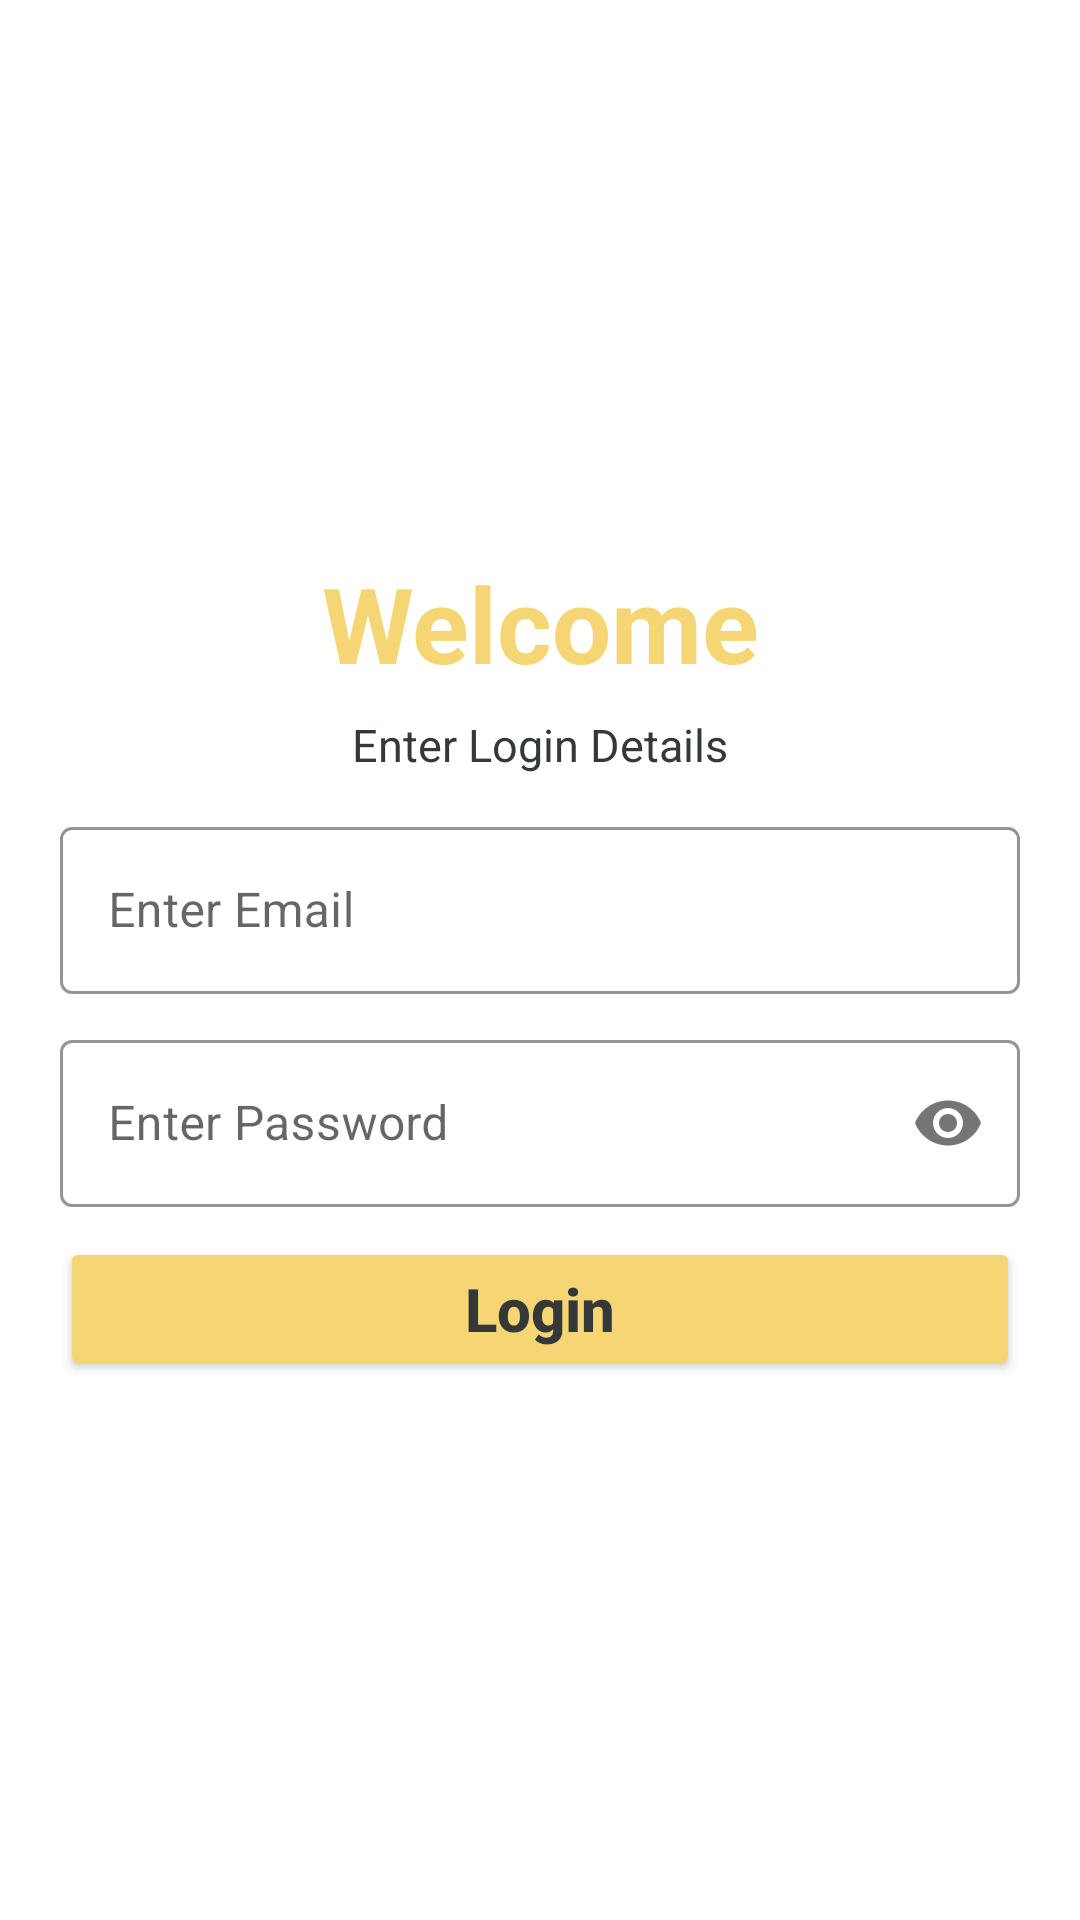

This screen was rendered from an Android layout file. Write that file and the resources it references.
<!-- AndroidManifest.xml: activity theme todotheme -->
<!-- res/layout/activity_login.xml -->
<?xml version="1.0" encoding="utf-8"?>
<LinearLayout xmlns:android="http://schemas.android.com/apk/res/android"
    xmlns:app="http://schemas.android.com/apk/res-auto"
    xmlns:tools="http://schemas.android.com/tools"
    android:layout_width="match_parent"
    android:layout_height="match_parent"
    android:orientation="vertical"
    android:gravity="center"
    android:layout_margin="10dp"
    tools:context=".ui.LoginActivity">

            <TextView
                android:id="@+id/welcome"
                android:layout_width="match_parent"
                android:layout_height="wrap_content"
                android:text="@string/welcome"
                android:textStyle="bold"
                android:textSize="35sp"
                android:layout_margin="5dp"
                android:textColor="@color/purple_500"
                android:gravity="center"/>

            <TextView
                android:id="@+id/txtSignIn"
                android:layout_width="match_parent"
                android:layout_height="wrap_content"
                android:textColor="@color/black"
                android:gravity="center"
                android:textSize="15sp"
                android:padding="2dp"
                android:text="@string/enter_login_details"
                />

            <com.google.android.material.textfield.TextInputLayout
                android:id="@+id/layoutEmail"
                style="@style/Widget.MaterialComponents.TextInputLayout.OutlinedBox"
                android:layout_width="match_parent"
                android:layout_height="wrap_content"
                android:layout_marginLeft="20dp"
                android:layout_marginRight="20dp"
                android:layout_marginTop="10dp"
                app:boxStrokeColor="@color/bgcolor"
                app:hintTextColor="@color/black"
                app:startIconDrawable="@drawable/ic_baseline_email_24"
                app:startIconTint="@color/bgcolor">

                <com.google.android.material.textfield.TextInputEditText
                    android:id="@+id/edtEmail"
                    android:layout_width="match_parent"
                    android:layout_height="wrap_content"
                    android:hint="@string/enter_email"
                    android:textColor="@color/black"
                    android:inputType="textEmailAddress"/>

            </com.google.android.material.textfield.TextInputLayout>

            <com.google.android.material.textfield.TextInputLayout
                android:id="@+id/layoutPass"
                style="@style/Widget.MaterialComponents.TextInputLayout.OutlinedBox"
                android:layout_width="match_parent"
                android:layout_height="wrap_content"
                android:layout_marginLeft="20dp"
                android:layout_marginTop="10dp"
                android:layout_marginRight="20dp"
                app:boxStrokeColor="@color/bgcolor"
                app:hintTextColor="@color/black"
                app:passwordToggleEnabled="true"
                app:startIconDrawable="@drawable/ic_baseline_lock_24"
                app:startIconTint="@color/bgcolor">

                <com.google.android.material.textfield.TextInputEditText
                    android:id="@+id/edtPass"
                    android:layout_width="match_parent"
                    android:layout_height="wrap_content"
                    android:hint="@string/enter_password"
                    android:textColor="@color/black"
                    android:inputType="textPassword"/>

            </com.google.android.material.textfield.TextInputLayout>

            <androidx.appcompat.widget.AppCompatButton
                android:id="@+id/btnLogin"
                android:layout_width="match_parent"
                android:layout_height="wrap_content"
                android:layout_gravity="center"
                android:layout_marginLeft="20dp"
                android:layout_marginRight="20dp"
                android:layout_marginTop="10dp"
                android:backgroundTint="@color/purple_500"
                android:text="@string/login"
                android:textColor="@color/black"
                android:textAllCaps="false"
                android:textStyle="bold"
                android:textSize="20sp"/>
        </LinearLayout>
<!-- resources referenced by this layout -->
<resources>
  <color name="bgcolor">#F6D674</color>
  <color name="black">#353839</color>
  <color name="purple_500">#f6d674</color>
  <string name="enter_email">Enter Email</string>
  <string name="enter_login_details">Enter Login Details</string>
  <string name="enter_password">Enter Password</string>
  <string name="login">Login</string>
  <string name="welcome">Welcome</string>
  <style name="todotheme" parent="Theme.MaterialComponents.DayNight.NoActionBar">
          <item name="colorPrimary">@color/purple_500</item>
          <item name="colorPrimaryVariant">@color/purple_700</item>
          <item name="colorOnPrimary">@color/white</item>
          <item name="colorOnSecondary">@color/black</item>
          <item name="android:statusBarColor" tools:targetApi="l">?attr/colorPrimaryVariant</item>
      </style>
  <color name="purple_700">#c1a545</color>
  <color name="white">#FFFFFFFF</color>
</resources>
